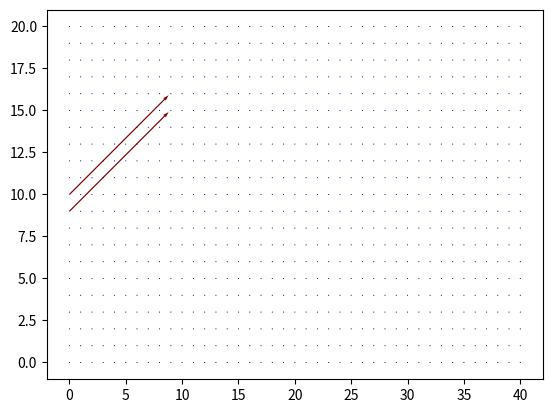

Write the Python code that produced this figure.
import numpy as numpy
import matplotlib
matplotlib.use('Agg')
from matplotlib import pyplot, cm
from matplotlib.colors import Normalize

def equation_of_motion(u, v):
   un = u.copy()
   vn = v.copy()

   u[1:-1, 1:-1] = (un[1:-1, 1:-1] -
            dt / dx * un[1:-1, 1:-1] *
            (un[1:-1, 1:-1] - un[1:-1, 0:-2]) -
            dt / dy * vn[1:-1, 1:-1] *
            (un[1:-1, 1:-1] - un[0:-2, 1:-1]) +
            nu * dt / dx**2 *
            (un[1:-1, 2:] - 2 * un[1:-1, 1:-1] + un[1:-1, 0:-2]) +
            nu * dt / dy**2 *
            (un[2:, 1:-1] - 2 * un[1:-1, 1:-1] + un[0:-2, 1:-1]))

   v[1:-1, 1:-1] = (vn[1:-1, 1:-1] -
            dt / dx * un[1:-1, 1:-1] *
            (vn[1:-1, 1:-1] - vn[1:-1, 0:-2]) -
            dt / dy * vn[1:-1, 1:-1] *
            (vn[1:-1, 1:-1] - vn[0:-2, 1:-1]) +
            nu * dt / dx**2 *
            (vn[1:-1, 2:] - 2 * vn[1:-1, 1:-1] + vn[1:-1, 0:-2]) +
            nu * dt / dy**2 *
            (vn[2:, 1:-1] - 2 * vn[1:-1, 1:-1] + vn[0:-2, 1:-1]))

   return (u,v)

def boundary(u, v, nozzle_u, nozzle_v, nx, ny, t_step):
   u[0, :] = 0
   u[-1, :] = 0
   u[:, 0] = 0
   u[:, -1] = 0

   v[0, :] = 0
   v[-1, :] = 0
   v[:, 0] = 0
   v[:, -1] = 0

   u[ny//2-2:ny//2+2, 0] = nozzle_u[t_step]
   v[ny//2-2:ny//2+2, 0] = nozzle_v[t_step]

   return (u, v)

def evolve(u, v, nozzle_u, nozzle_v, nx, ny, steps):
   for i in range(0,steps):
      (u, v) = equation_of_motion(u, v)
      (u, v) = boundary(u, v, nozzle_u, nozzle_v, nx, ny , i)
      if (i % 50 == 0):
         ax = pyplot.figure()
         norm = Normalize()
         magnitude = numpy.sqrt(u[::2]**2 + v[::2]**2)
         pyplot.quiver(u[::2], v[::2], norm(magnitude), scale=50, cmap=pyplot.cm.jet)
         ax.savefig('frame'+str(i).zfill(5)+'.png', dpi=300)
         ax.clear()
         pyplot.close()
         return (u, v)

nx = 41
ny = 41
nt = 2510

dx = 2 / float(nx - 1)
dy = 2 / float(ny - 1)

u = numpy.ones((ny, nx))
v = numpy.ones((ny, nx))

initial_u = numpy.zeros((nx, ny))
initial_v = numpy.zeros((nx, ny))

sigma = 0.001
nu = 0.01
dt = sigma * dx * dy / nu

nozzle_u = numpy.append(10*numpy.ones(1000), numpy.zeros(nt))
nozzle_v = numpy.append(10*numpy.ones(1000), numpy.zeros(nt))

(final_u, final_v) = evolve(initial_u, initial_v, nozzle_u, nozzle_v, nx, ny, nt)
